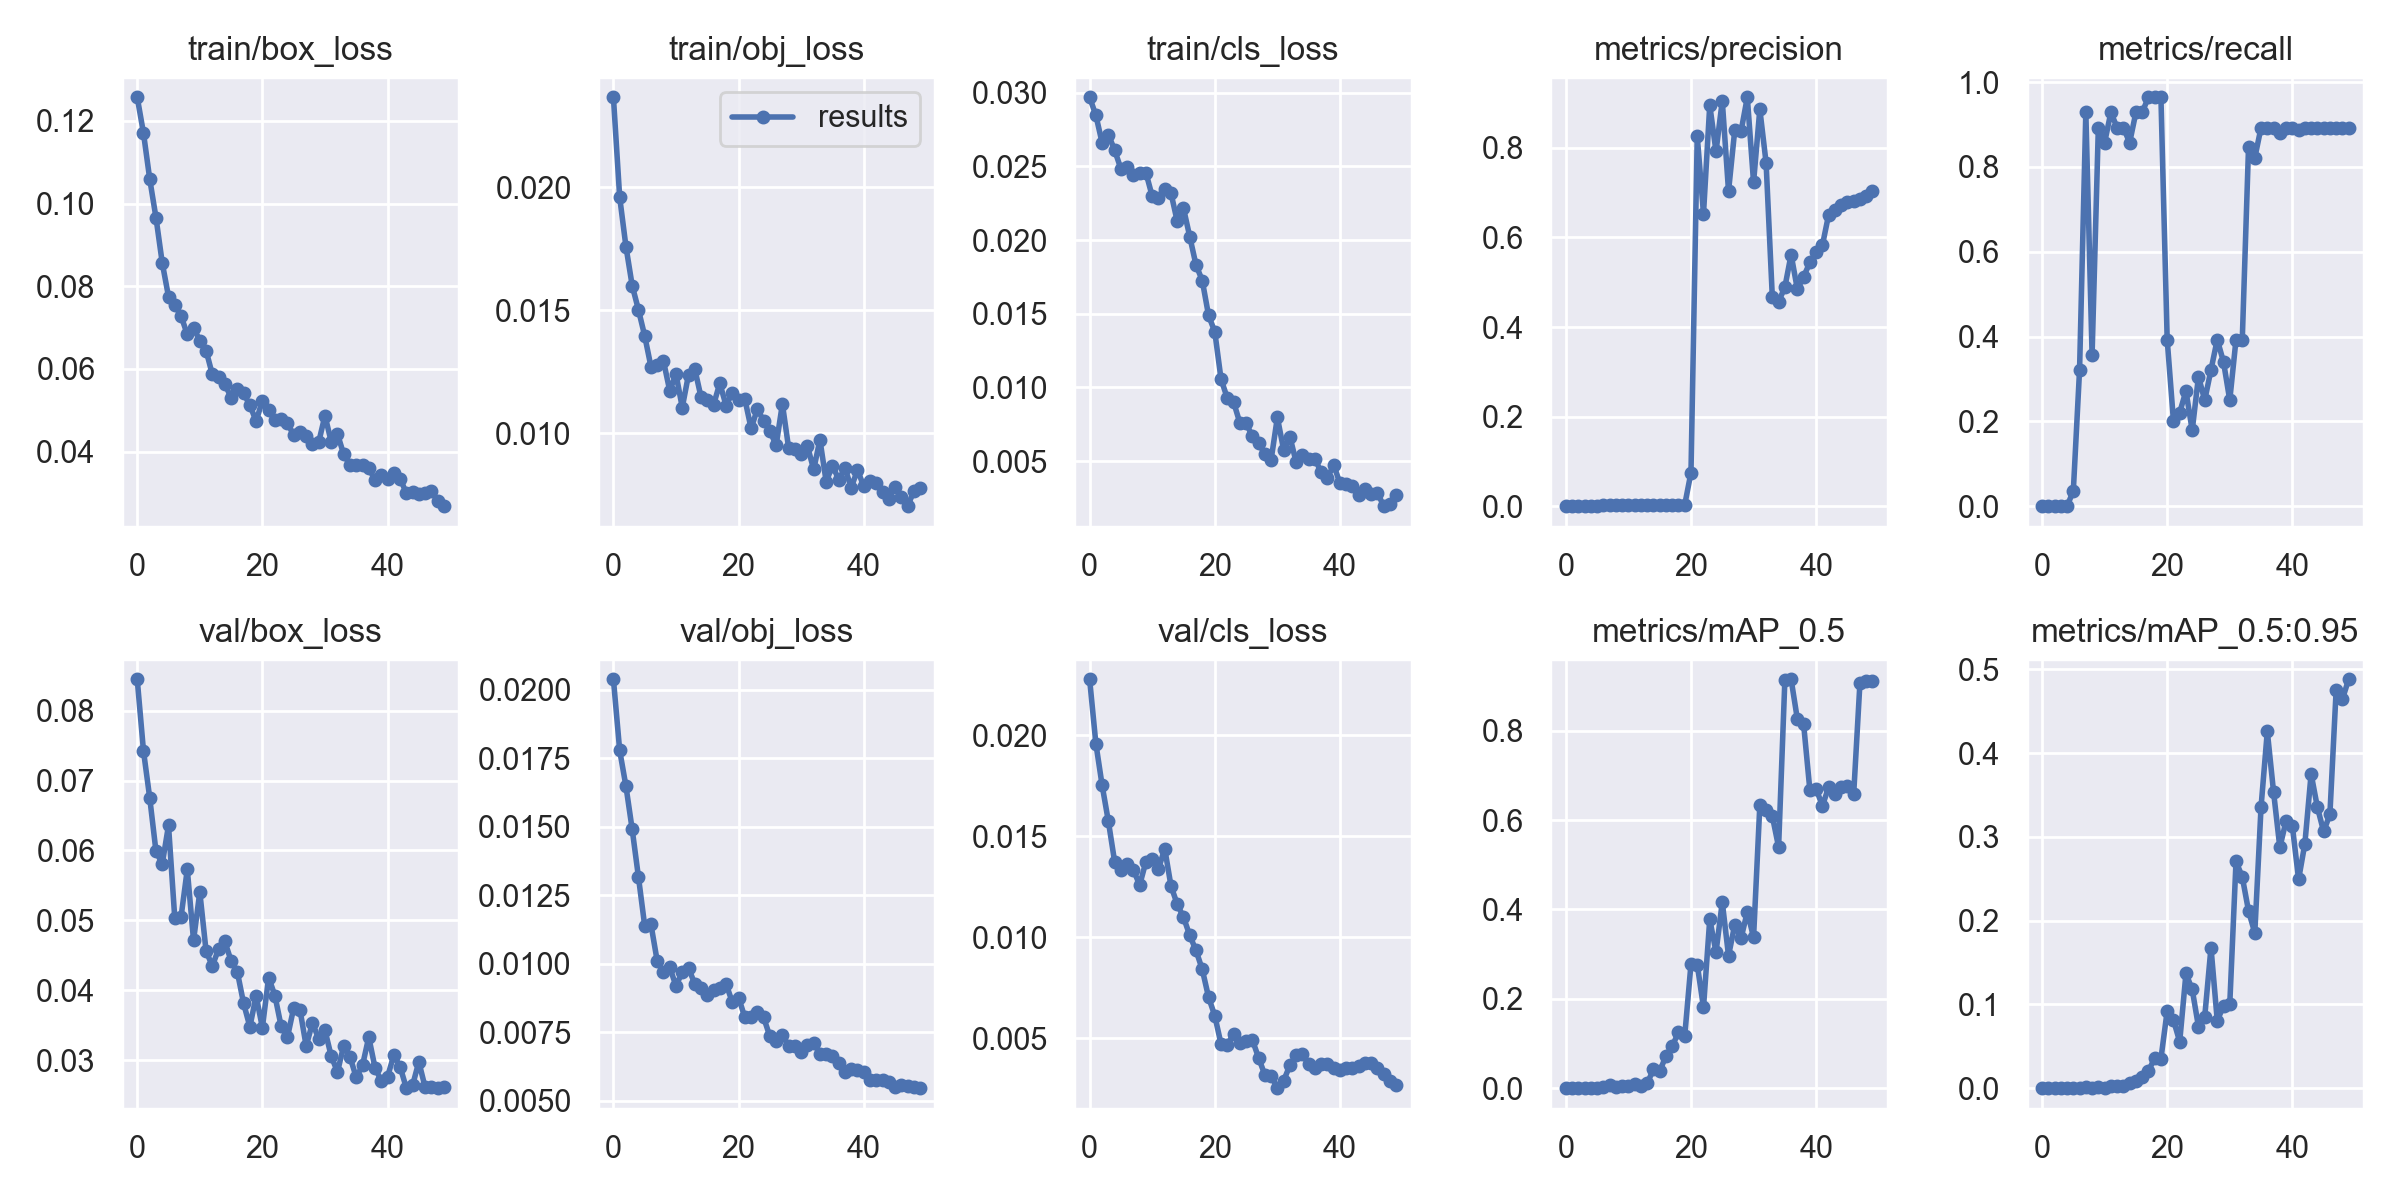

The file beside this chart, header and first rows:
epoch, train/box_loss, train/obj_loss, train/cls_loss, metrics/precision, metrics/recall, metrics/mAP_0.5, metrics/mAP_0.5:0.95, val/box_loss, val/obj_loss, val/cls_loss, x/lr0, x/lr1, x/lr2
0, 0.1257, 0.02366, 0.0297, 0, 0, 0, 0, 0.08447, 0.02039, 0.02276, 0.0919, 0.0009, 0.0009
1, 0.1171, 0.0196, 0.02848, 0, 0, 0, 0, 0.07424, 0.01779, 0.01958, 0.08286, 0.001862, 0.001862
2, 0.1059, 0.01759, 0.0266, 0, 0, 0, 0, 0.06751, 0.01648, 0.01752, 0.07379, 0.002785, 0.002785
3, 0.09659, 0.016, 0.02716, 0, 0, 0, 0, 0.05986, 0.01491, 0.01573, 0.06467, 0.003668, 0.003668
4, 0.08565, 0.01502, 0.02611, 0, 0, 0, 0, 0.0581, 0.01317, 0.01374, 0.05551, 0.004512, 0.004512
5, 0.07749, 0.01395, 0.02484, 0.0004831, 0.03571, 0.0002694, 2.6944e-05, 0.06358, 0.01138, 0.01333, 0.04632, 0.005316, 0.005316
6, 0.07541, 0.0127, 0.02499, 0.002367, 0.3214, 0.002657, 0.0006709, 0.05033, 0.01144, 0.01363, 0.03708, 0.00608, 0.00608
7, 0.07283, 0.01279, 0.02443, 0.002753, 0.9286, 0.007857, 0.001827, 0.05049, 0.0101, 0.01333, 0.0278, 0.006805, 0.006805
8, 0.06835, 0.01293, 0.02458, 0.001846, 0.3571, 0.002505, 0.0006473, 0.05729, 0.009716, 0.01259, 0.01849, 0.00749, 0.00749
9, 0.06994, 0.01172, 0.02458, 0.002364, 0.8929, 0.005081, 0.001408, 0.04716, 0.009874, 0.01375, 0.009136, 0.008136, 0.008136
10, 0.06684, 0.0124, 0.02298, 0.002152, 0.8571, 0.004105, 0.0007855, 0.05406, 0.00919, 0.01386, 0.00802, 0.00802, 0.00802
11, 0.06445, 0.01104, 0.02283, 0.00251, 0.9286, 0.008803, 0.002173, 0.04564, 0.009708, 0.01337, 0.00802, 0.00802, 0.00802
12, 0.05867, 0.01238, 0.02348, 0.002386, 0.8929, 0.004731, 0.002, 0.0435, 0.009846, 0.01439, 0.007822, 0.007822, 0.007822
13, 0.05801, 0.01261, 0.0232, 0.002309, 0.8929, 0.01046, 0.002514, 0.0459, 0.009266, 0.01254, 0.007624, 0.007624, 0.007624
14, 0.05638, 0.01147, 0.02127, 0.002103, 0.8571, 0.04232, 0.006259, 0.04699, 0.009099, 0.01163, 0.007426, 0.007426, 0.007426
15, 0.05302, 0.01133, 0.02216, 0.002438, 0.9286, 0.03753, 0.008292, 0.04423, 0.008855, 0.01099, 0.007228, 0.007228, 0.007228
16, 0.05525, 0.01115, 0.02024, 0.002474, 0.9286, 0.07237, 0.01294, 0.04264, 0.009057, 0.0101, 0.00703, 0.00703, 0.00703
17, 0.05409, 0.01203, 0.01832, 0.002816, 0.9643, 0.09357, 0.0208, 0.03815, 0.009111, 0.009349, 0.006832, 0.006832, 0.006832
18, 0.05123, 0.01112, 0.01726, 0.002929, 0.9643, 0.125, 0.03551, 0.03481, 0.009266, 0.008409, 0.006634, 0.006634, 0.006634
19, 0.04735, 0.01165, 0.0149, 0.002879, 0.9643, 0.1171, 0.0351, 0.0392, 0.008595, 0.007044, 0.006436, 0.006436, 0.006436
20, 0.05233, 0.01134, 0.01378, 0.07501, 0.3929, 0.2775, 0.09219, 0.03469, 0.008769, 0.006118, 0.006238, 0.006238, 0.006238
21, 0.05005, 0.01139, 0.01056, 0.8258, 0.2013, 0.2763, 0.08139, 0.04185, 0.008045, 0.004718, 0.00604, 0.00604, 0.00604
22, 0.04753, 0.01019, 0.009275, 0.6531, 0.2209, 0.1807, 0.05545, 0.03926, 0.008055, 0.004686, 0.005842, 0.005842, 0.005842
23, 0.04783, 0.01098, 0.009013, 0.8956, 0.2716, 0.3781, 0.1369, 0.03487, 0.008252, 0.005219, 0.005644, 0.005644, 0.005644
24, 0.04691, 0.0105, 0.007603, 0.7921, 0.1786, 0.3044, 0.1178, 0.03329, 0.008044, 0.004792, 0.005446, 0.005446, 0.005446
25, 0.04395, 0.0101, 0.007583, 0.905, 0.3055, 0.4164, 0.07335, 0.03748, 0.007353, 0.004851, 0.005248, 0.005248, 0.005248
26, 0.04483, 0.009502, 0.006679, 0.7034, 0.25, 0.2963, 0.08537, 0.03727, 0.007196, 0.004929, 0.00505, 0.00505, 0.00505
27, 0.04382, 0.01119, 0.006257, 0.8407, 0.3214, 0.366, 0.1678, 0.03204, 0.007389, 0.00404, 0.004852, 0.004852, 0.004852
28, 0.04171, 0.009391, 0.00545, 0.8372, 0.3929, 0.3353, 0.08062, 0.03536, 0.007017, 0.00319, 0.004654, 0.004654, 0.004654
29, 0.04226, 0.009353, 0.005083, 0.9131, 0.3402, 0.3945, 0.09808, 0.03309, 0.006992, 0.003155, 0.004456, 0.004456, 0.004456
30, 0.0487, 0.009165, 0.007965, 0.7231, 0.25, 0.3375, 0.1001, 0.03431, 0.00677, 0.002536, 0.004258, 0.004258, 0.004258
31, 0.04238, 0.009474, 0.005771, 0.8863, 0.3929, 0.6328, 0.2706, 0.03061, 0.007033, 0.0029, 0.00406, 0.00406, 0.00406
32, 0.04425, 0.008523, 0.006661, 0.7671, 0.3929, 0.6218, 0.2521, 0.02835, 0.007123, 0.003669, 0.003862, 0.003862, 0.003862
33, 0.03929, 0.00973, 0.004929, 0.466, 0.8467, 0.6085, 0.2115, 0.03212, 0.006706, 0.004169, 0.003664, 0.003664, 0.003664
34, 0.03676, 0.00802, 0.005409, 0.4567, 0.8214, 0.5396, 0.1853, 0.03049, 0.006696, 0.004208, 0.003466, 0.003466, 0.003466
35, 0.03682, 0.008683, 0.005174, 0.4889, 0.8929, 0.9124, 0.3357, 0.02758, 0.006621, 0.003717, 0.003268, 0.003268, 0.003268
36, 0.03668, 0.008115, 0.005166, 0.5618, 0.8929, 0.9149, 0.4259, 0.02929, 0.006368, 0.003536, 0.00307, 0.00307, 0.00307
37, 0.03599, 0.008582, 0.004226, 0.4843, 0.8929, 0.8257, 0.3535, 0.03333, 0.006047, 0.003714, 0.002872, 0.002872, 0.002872
38, 0.03308, 0.007783, 0.003856, 0.5124, 0.881, 0.8142, 0.2873, 0.02895, 0.006148, 0.003745, 0.002674, 0.002674, 0.002674
39, 0.03423, 0.008504, 0.004739, 0.5442, 0.8929, 0.6664, 0.3191, 0.02706, 0.00614, 0.003553, 0.002476, 0.002476, 0.002476
40, 0.03338, 0.007837, 0.003495, 0.5681, 0.8929, 0.6698, 0.3129, 0.02766, 0.006038, 0.003441, 0.002278, 0.002278, 0.002278
41, 0.0347, 0.008057, 0.003466, 0.5826, 0.8871, 0.6317, 0.2492, 0.03074, 0.005746, 0.00354, 0.00208, 0.00208, 0.00208
42, 0.03345, 0.007988, 0.003304, 0.6511, 0.8929, 0.6735, 0.2918, 0.02911, 0.005754, 0.003522, 0.001882, 0.001882, 0.001882
43, 0.02999, 0.007603, 0.002711, 0.6624, 0.8929, 0.6578, 0.3751, 0.02606, 0.005765, 0.003611, 0.001684, 0.001684, 0.001684
44, 0.0301, 0.00734, 0.003135, 0.6719, 0.8929, 0.6748, 0.3354, 0.02644, 0.005675, 0.003785, 0.001486, 0.001486, 0.001486
45, 0.0296, 0.007812, 0.002761, 0.6785, 0.8929, 0.6766, 0.3064, 0.0298, 0.005491, 0.003775, 0.001288, 0.001288, 0.001288
46, 0.03003, 0.007384, 0.002838, 0.6807, 0.8929, 0.6585, 0.3268, 0.02617, 0.005573, 0.003544, 0.00109, 0.00109, 0.00109
47, 0.03053, 0.00703, 0.001938, 0.6869, 0.8929, 0.9073, 0.4751, 0.02623, 0.005528, 0.003235, 0.000892, 0.000892, 0.000892
48, 0.02806, 0.007632, 0.00207, 0.6917, 0.8929, 0.9111, 0.4643, 0.02603, 0.005514, 0.002885, 0.000694, 0.000694, 0.000694
49, 0.02678, 0.007751, 0.002682, 0.7034, 0.8929, 0.9114, 0.4881, 0.02617, 0.005461, 0.002696, 0.000496, 0.000496, 0.000496
